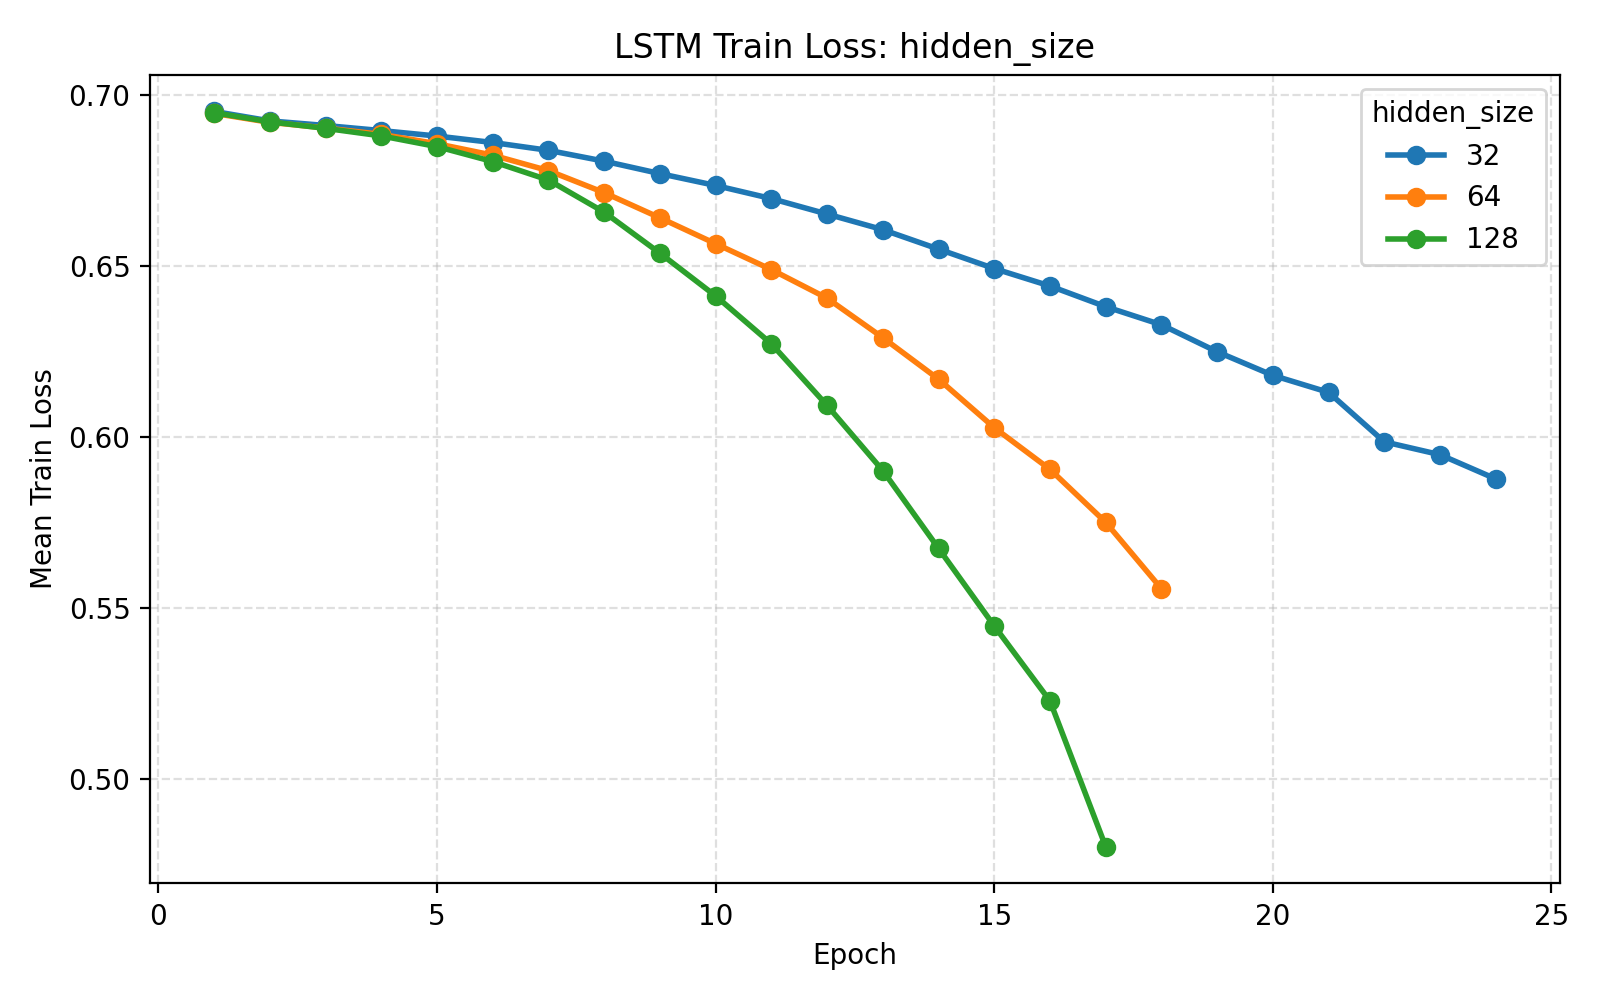

The table this chart was drawn from, first rows:
parameter_name, parameter_value, hidden_size, num_layers, dropout_rate, bidirectional, learning_rate, batch_size, epochs, weight_decay, validation_fraction, early_stopping_patience, lr_scheduler_patience, lr_scheduler_factor, use_class_weight, seed, fold, subject, epoch, train_loss, val_loss, learning_rate
hidden_size, 32, 32, 1, 0.3, False, 0.001, 32, 75, 0.0, 0.1, 10, 5, 0.5, True, 42, 1, 1, 1, 0.6946, 0.6928, 0.001
hidden_size, 32, 32, 1, 0.3, False, 0.001, 32, 75, 0.0, 0.1, 10, 5, 0.5, True, 42, 1, 1, 2, 0.6912, 0.6922, 0.001
hidden_size, 32, 32, 1, 0.3, False, 0.001, 32, 75, 0.0, 0.1, 10, 5, 0.5, True, 42, 1, 1, 3, 0.6912, 0.6944, 0.001
hidden_size, 32, 32, 1, 0.3, False, 0.001, 32, 75, 0.0, 0.1, 10, 5, 0.5, True, 42, 1, 1, 4, 0.6877, 0.6958, 0.001
hidden_size, 32, 32, 1, 0.3, False, 0.001, 32, 75, 0.0, 0.1, 10, 5, 0.5, True, 42, 1, 1, 5, 0.6867, 0.6959, 0.001
hidden_size, 32, 32, 1, 0.3, False, 0.001, 32, 75, 0.0, 0.1, 10, 5, 0.5, True, 42, 1, 1, 6, 0.6832, 0.702, 0.001
hidden_size, 32, 32, 1, 0.3, False, 0.001, 32, 75, 0.0, 0.1, 10, 5, 0.5, True, 42, 1, 1, 7, 0.6788, 0.7052, 0.001
hidden_size, 32, 32, 1, 0.3, False, 0.001, 32, 75, 0.0, 0.1, 10, 5, 0.5, True, 42, 1, 1, 8, 0.6788, 0.7043, 0.001
hidden_size, 32, 32, 1, 0.3, False, 0.001, 32, 75, 0.0, 0.1, 10, 5, 0.5, True, 42, 1, 1, 9, 0.6724, 0.7097, 0.001
hidden_size, 32, 32, 1, 0.3, False, 0.001, 32, 75, 0.0, 0.1, 10, 5, 0.5, True, 42, 1, 1, 10, 0.6691, 0.7141, 0.001
hidden_size, 32, 32, 1, 0.3, False, 0.001, 32, 75, 0.0, 0.1, 10, 5, 0.5, True, 42, 1, 1, 11, 0.6657, 0.7177, 0.001
hidden_size, 32, 32, 1, 0.3, False, 0.001, 32, 75, 0.0, 0.1, 10, 5, 0.5, True, 42, 1, 1, 12, 0.6645, 0.7222, 0.001
hidden_size, 32, 32, 1, 0.3, False, 0.001, 32, 75, 0.0, 0.1, 10, 5, 0.5, True, 42, 2, 2, 1, 0.696, 0.6928, 0.001
hidden_size, 32, 32, 1, 0.3, False, 0.001, 32, 75, 0.0, 0.1, 10, 5, 0.5, True, 42, 2, 2, 2, 0.6923, 0.6923, 0.001
hidden_size, 32, 32, 1, 0.3, False, 0.001, 32, 75, 0.0, 0.1, 10, 5, 0.5, True, 42, 2, 2, 3, 0.6918, 0.6934, 0.001
hidden_size, 32, 32, 1, 0.3, False, 0.001, 32, 75, 0.0, 0.1, 10, 5, 0.5, True, 42, 2, 2, 4, 0.69, 0.694, 0.001
hidden_size, 32, 32, 1, 0.3, False, 0.001, 32, 75, 0.0, 0.1, 10, 5, 0.5, True, 42, 2, 2, 5, 0.6895, 0.6964, 0.001
hidden_size, 32, 32, 1, 0.3, False, 0.001, 32, 75, 0.0, 0.1, 10, 5, 0.5, True, 42, 2, 2, 6, 0.6882, 0.6962, 0.001
hidden_size, 32, 32, 1, 0.3, False, 0.001, 32, 75, 0.0, 0.1, 10, 5, 0.5, True, 42, 2, 2, 7, 0.6861, 0.6996, 0.001
hidden_size, 32, 32, 1, 0.3, False, 0.001, 32, 75, 0.0, 0.1, 10, 5, 0.5, True, 42, 2, 2, 8, 0.6819, 0.7028, 0.001
hidden_size, 32, 32, 1, 0.3, False, 0.001, 32, 75, 0.0, 0.1, 10, 5, 0.5, True, 42, 2, 2, 9, 0.6757, 0.7092, 0.001
hidden_size, 32, 32, 1, 0.3, False, 0.001, 32, 75, 0.0, 0.1, 10, 5, 0.5, True, 42, 2, 2, 10, 0.6745, 0.7111, 0.001
hidden_size, 32, 32, 1, 0.3, False, 0.001, 32, 75, 0.0, 0.1, 10, 5, 0.5, True, 42, 2, 2, 11, 0.6724, 0.7094, 0.001
hidden_size, 32, 32, 1, 0.3, False, 0.001, 32, 75, 0.0, 0.1, 10, 5, 0.5, True, 42, 2, 2, 12, 0.6685, 0.7129, 0.001
hidden_size, 32, 32, 1, 0.3, False, 0.001, 32, 75, 0.0, 0.1, 10, 5, 0.5, True, 42, 3, 3, 1, 0.6955, 0.6933, 0.001
hidden_size, 32, 32, 1, 0.3, False, 0.001, 32, 75, 0.0, 0.1, 10, 5, 0.5, True, 42, 3, 3, 2, 0.6926, 0.6931, 0.001
hidden_size, 32, 32, 1, 0.3, False, 0.001, 32, 75, 0.0, 0.1, 10, 5, 0.5, True, 42, 3, 3, 3, 0.6919, 0.693, 0.001
hidden_size, 32, 32, 1, 0.3, False, 0.001, 32, 75, 0.0, 0.1, 10, 5, 0.5, True, 42, 3, 3, 4, 0.6905, 0.6926, 0.001
hidden_size, 32, 32, 1, 0.3, False, 0.001, 32, 75, 0.0, 0.1, 10, 5, 0.5, True, 42, 3, 3, 5, 0.6889, 0.694, 0.001
hidden_size, 32, 32, 1, 0.3, False, 0.001, 32, 75, 0.0, 0.1, 10, 5, 0.5, True, 42, 3, 3, 6, 0.6868, 0.6946, 0.001
hidden_size, 32, 32, 1, 0.3, False, 0.001, 32, 75, 0.0, 0.1, 10, 5, 0.5, True, 42, 3, 3, 7, 0.6854, 0.6975, 0.001
hidden_size, 32, 32, 1, 0.3, False, 0.001, 32, 75, 0.0, 0.1, 10, 5, 0.5, True, 42, 3, 3, 8, 0.6818, 0.6989, 0.001
hidden_size, 32, 32, 1, 0.3, False, 0.001, 32, 75, 0.0, 0.1, 10, 5, 0.5, True, 42, 3, 3, 9, 0.679, 0.7066, 0.001
hidden_size, 32, 32, 1, 0.3, False, 0.001, 32, 75, 0.0, 0.1, 10, 5, 0.5, True, 42, 3, 3, 10, 0.6732, 0.7085, 0.001
hidden_size, 32, 32, 1, 0.3, False, 0.001, 32, 75, 0.0, 0.1, 10, 5, 0.5, True, 42, 3, 3, 11, 0.667, 0.7167, 0.001
hidden_size, 32, 32, 1, 0.3, False, 0.001, 32, 75, 0.0, 0.1, 10, 5, 0.5, True, 42, 3, 3, 12, 0.6632, 0.7218, 0.001
hidden_size, 32, 32, 1, 0.3, False, 0.001, 32, 75, 0.0, 0.1, 10, 5, 0.5, True, 42, 3, 3, 13, 0.658, 0.7215, 0.001
hidden_size, 32, 32, 1, 0.3, False, 0.001, 32, 75, 0.0, 0.1, 10, 5, 0.5, True, 42, 3, 3, 14, 0.6551, 0.7179, 0.001
hidden_size, 32, 32, 1, 0.3, False, 0.001, 32, 75, 0.0, 0.1, 10, 5, 0.5, True, 42, 4, 4, 1, 0.6946, 0.6919, 0.001
hidden_size, 32, 32, 1, 0.3, False, 0.001, 32, 75, 0.0, 0.1, 10, 5, 0.5, True, 42, 4, 4, 2, 0.6923, 0.6924, 0.001
hidden_size, 32, 32, 1, 0.3, False, 0.001, 32, 75, 0.0, 0.1, 10, 5, 0.5, True, 42, 4, 4, 3, 0.6918, 0.6921, 0.001
hidden_size, 32, 32, 1, 0.3, False, 0.001, 32, 75, 0.0, 0.1, 10, 5, 0.5, True, 42, 4, 4, 4, 0.689, 0.6931, 0.001
hidden_size, 32, 32, 1, 0.3, False, 0.001, 32, 75, 0.0, 0.1, 10, 5, 0.5, True, 42, 4, 4, 5, 0.688, 0.6938, 0.001
hidden_size, 32, 32, 1, 0.3, False, 0.001, 32, 75, 0.0, 0.1, 10, 5, 0.5, True, 42, 4, 4, 6, 0.6853, 0.6961, 0.001
hidden_size, 32, 32, 1, 0.3, False, 0.001, 32, 75, 0.0, 0.1, 10, 5, 0.5, True, 42, 4, 4, 7, 0.6829, 0.6963, 0.001
hidden_size, 32, 32, 1, 0.3, False, 0.001, 32, 75, 0.0, 0.1, 10, 5, 0.5, True, 42, 4, 4, 8, 0.6767, 0.6982, 0.001
hidden_size, 32, 32, 1, 0.3, False, 0.001, 32, 75, 0.0, 0.1, 10, 5, 0.5, True, 42, 4, 4, 9, 0.6759, 0.702, 0.001
hidden_size, 32, 32, 1, 0.3, False, 0.001, 32, 75, 0.0, 0.1, 10, 5, 0.5, True, 42, 4, 4, 10, 0.6728, 0.7047, 0.001
hidden_size, 32, 32, 1, 0.3, False, 0.001, 32, 75, 0.0, 0.1, 10, 5, 0.5, True, 42, 4, 4, 11, 0.6718, 0.7085, 0.001
hidden_size, 32, 32, 1, 0.3, False, 0.001, 32, 75, 0.0, 0.1, 10, 5, 0.5, True, 42, 5, 5, 1, 0.6955, 0.6916, 0.001
hidden_size, 32, 32, 1, 0.3, False, 0.001, 32, 75, 0.0, 0.1, 10, 5, 0.5, True, 42, 5, 5, 2, 0.6929, 0.6908, 0.001
hidden_size, 32, 32, 1, 0.3, False, 0.001, 32, 75, 0.0, 0.1, 10, 5, 0.5, True, 42, 5, 5, 3, 0.6926, 0.6912, 0.001
hidden_size, 32, 32, 1, 0.3, False, 0.001, 32, 75, 0.0, 0.1, 10, 5, 0.5, True, 42, 5, 5, 4, 0.6898, 0.689, 0.001
hidden_size, 32, 32, 1, 0.3, False, 0.001, 32, 75, 0.0, 0.1, 10, 5, 0.5, True, 42, 5, 5, 5, 0.6892, 0.6887, 0.001
hidden_size, 32, 32, 1, 0.3, False, 0.001, 32, 75, 0.0, 0.1, 10, 5, 0.5, True, 42, 5, 5, 6, 0.687, 0.6904, 0.001
hidden_size, 32, 32, 1, 0.3, False, 0.001, 32, 75, 0.0, 0.1, 10, 5, 0.5, True, 42, 5, 5, 7, 0.6842, 0.6898, 0.001
hidden_size, 32, 32, 1, 0.3, False, 0.001, 32, 75, 0.0, 0.1, 10, 5, 0.5, True, 42, 5, 5, 8, 0.6825, 0.6908, 0.001
hidden_size, 32, 32, 1, 0.3, False, 0.001, 32, 75, 0.0, 0.1, 10, 5, 0.5, True, 42, 5, 5, 9, 0.6801, 0.695, 0.001
hidden_size, 32, 32, 1, 0.3, False, 0.001, 32, 75, 0.0, 0.1, 10, 5, 0.5, True, 42, 5, 5, 10, 0.6753, 0.6975, 0.001
hidden_size, 32, 32, 1, 0.3, False, 0.001, 32, 75, 0.0, 0.1, 10, 5, 0.5, True, 42, 5, 5, 11, 0.6709, 0.6987, 0.001
... 4,219 more rows
